Run: headless pygame with SDL's dummy video driver; simulated clock (each Clock.tick advances the game by its frame time, no real sleeping); random seed 0; keys injected as events and as key.get_pressed() state; no mouse input.
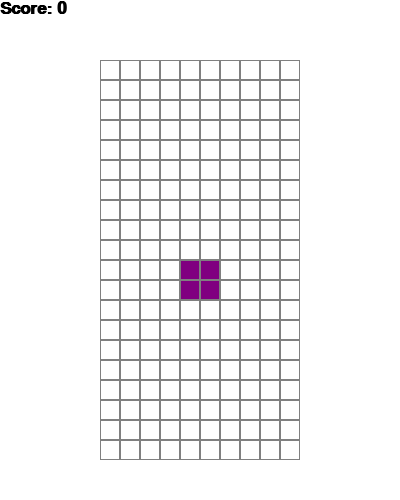
Frame 1 of 4 · flips 1–60 · no input
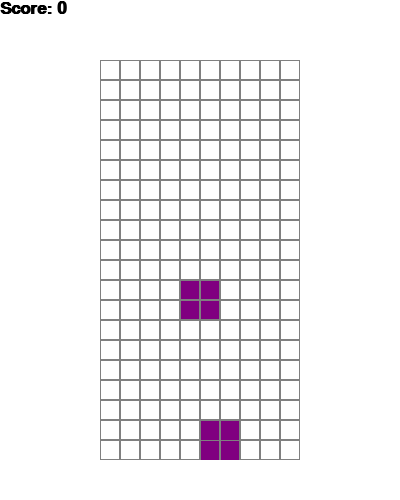
Frame 2 of 4 · flips 61–180 · tapped SPACE, RETURN · held RIGHT (→), D
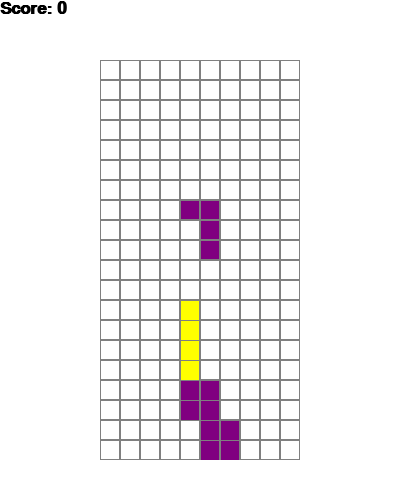
Frame 3 of 4 · flips 181–300 · held DOWN (↓), S
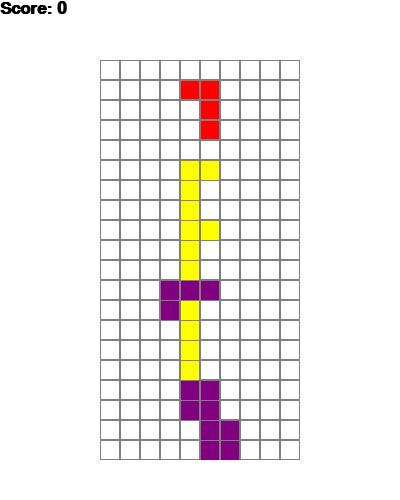
Frame 4 of 4 · flips 301–420 · held LEFT (←), A, UP (↑), W

The pygame program that drew these frames:

''' TYSON'S FINAL PROJECT IS...TETRIS '''

'''
SOURCES:
previous game attempt
https://www.youtube.com/watch?v=7kGNs5R-AM8
https://www.youtube.com/watch?v=zfvxp7PgQ6c
https://levelup.gitconnected.com/writing-tetris-in-python-2a16bddb5318

'''

''' IMPORTED LIBRARIES '''
import pygame
import random

''' GLOBAL VARIABLES '''
CYAN   = (0, 255, 255  )
GREEN  = (0, 128, 0    )
RED    = (255, 0, 0    )
YELLOW = (255, 255, 0  )
PURPLE = (128, 0, 128  )
ORANGE = (255, 165, 0  )
BLUE   = (0, 0, 255    )
BLACK  = (0, 0, 0      )
WHITE  = (255, 255, 255)
GRAY   = (128, 128, 128)
COLORS = (CYAN, GREEN, RED, YELLOW, PURPLE, ORANGE, BLUE)


''' CLASSES '''
# this sets up the tetris blocks class through matrices
class Tetromino:
    x = 0
    y = 0

    tetrominoes = [
                  # I-block
                  [[1, 5, 9, 13], [4, 5, 6, 7]],
                  # Z-block
                  [[4, 5, 9, 10], [2, 6, 5, 9]],
                  # S-block
                  [[6, 7, 9, 10], [1, 5, 6, 10]],
                  # J-block
                  [[1, 2, 5, 9], [0, 4, 5, 6], [1, 5, 9, 8], [4, 5, 6, 10]],
                  # L-block
                  [[1, 2, 6, 10], [5, 6, 7, 9], [2, 6, 10, 11], [3, 5, 6, 7]],
                  # T-block
                  [[1, 4, 5, 6], [1, 4, 5, 9], [4, 5, 6, 9], [1, 5, 6, 9]],
                  # O-block
                  [[1, 2, 5, 6]],
                  ]

    # initiate the class to randomly pick color and the type
    def __init__(self, x, y):
        self.x = x
        self.y = y
        self.type = random.randint(0, len(self.tetrominoes) - 1)
        self.color = random.randint(1, len(COLORS) - 1)
        self.rotation = 0

    # rotates and gets the current rotation of a tetromino
    def image(self):
        return self.tetrominoes[self.type][self.rotation]

    def rotate(self):
        self.rotation = (self.rotation + 1) % len(self.tetrominoes[self.type])

class Tetris:
    # variables
    # starts at 2 since it would get divided by 2 at line 200
    level = 2
    score = 0
    # tells if it is being played or not
    state = "start"
    # contains zeroes to represent that it is empty, and the colors where there are tetrominoes
    field = []
    height = 0
    width = 0
    x = 100
    y = 60
    zoom = 20
    tetromino = None
    
    # initialize the game
    def __init__(self, height, width):
        self.height = height
        self.width = width
        self.field = []
        self.score = 0
        self.state = "start"
        # creates a field with the height and width
        for i in range(height):
            new_line = []
            for j in range(width):
                new_line.append(0)
            self.field.append(new_line)

    # create a new tetromino and position
    def new_tetromino(self):
        self.tetromino = Tetromino(3, 0)

    # check if the floating tetromino is touching something on the field
    # line 113 checks if we can move or rotate since 0 represents empty space
    def intersects(self):
        intersection = False
        for i in range(4):
            for j in range(4):
                if i * 4 + j in self.tetromino.image():
                    if i + self.tetromino.y > self.height - 1 or \
                            j + self.tetromino.x > self.width - 1 or \
                            j + self.tetromino.x < 0 or \
                            self.field[i + self.tetromino.y][j + self.tetromino.x] > 0:
                        intersection = True
        return intersection

    # checking for full lines
    def break_lines(self):
        lines = 0
        for i in range(1, self.height):
            zeros = 0
            for j in range(self.width):
                if self.field[i][j] == 0:
                    zeros += 1
            if zeros == 0:
                lines += 1
                for i in range(i, 1, -1):
                    for j in range(self.width):
                        self.field[i][j] = self.field[i - 1][j]
        self.score += lines ** 2

    # moving method, duplicates go_down until it touches something or the bottom
    def go_space(self):
        while not self.intersects():
            self.tetromino.y += 1
        self.tetromino.y -= 1
        self.freeze()

    # moving method
    def go_down(self):
        self.tetromino.y += 1
        if self.intersects():
            self.tetromino.y -= 1
            self.freeze()

    # freezes the tetromino once it reaches the bottom
    # checks if there are full lines to remove and if it goes all the way up, then it is game over
    def freeze(self):
        for i in range(4):
            for j in range(4):
                if i * 4 + j in self.tetromino.image():
                    self.field[i + self.tetromino.y][j + self.tetromino.x] = self.tetromino.color
        self.break_lines()
        self.new_tetromino()
        if self.intersects():
            self.state = "gameover"

    # moving method
    def go_side(self, dx):
        old_x = self.tetromino.x
        self.tetromino.x += dx
        if self.intersects():
            self.tetromino.x = old_x

    # moving method
    def rotate(self):
        old_rotation = self.tetromino.rotation
        self.tetromino.rotate()
        if self.intersects():
            self.tetromino.rotation = old_rotation

''' GAME LOOP '''
# initialize the game
pygame.init()

# window size
size = (400, 500)
screen = pygame.display.set_mode(size)

# game window title
pygame.display.set_caption('Walmart Tetris')

# game loop until no longer playing
done = False
clock = pygame.time.Clock()
fps = 25
game = Tetris(20, 10)
counter = 0

# keeps the game going onto it surpasses 100,000
while not done:
    if game.tetromino is None:
        game.new_tetromino()
    counter += 1
    if counter > 100000:
        counter = 0

    # this divides the initial level of 2 as the variable above
    if counter % (fps // game.level // 2) == 0:
        if game.state == "start":
            game.go_down()

    # controls
    for event in pygame.event.get():
        if event.type == pygame.QUIT:
            done = True
        if event.type == pygame.KEYDOWN:
            if event.key == pygame.K_UP:
                game.rotate()
            if event.key == pygame.K_LEFT:
                game.go_side(-1)
            if event.key == pygame.K_RIGHT:
                game.go_side(1)
            if event.key == pygame.K_DOWN:
                game.go_space()
            # allows the game to restart and initializes when the previous game is over
            if event.key == pygame.K_ESCAPE:
                game.__init__(20, 10)

    # makes the background white
    screen.fill(WHITE)

    # draws the grid 
    for i in range(game.height):
        for j in range(game.width):
            pygame.draw.rect(screen, GRAY, [game.x + game.zoom * j, game.y + game.zoom * i, game.zoom, game.zoom], 1)
            if game.field[i][j] > 0:
                pygame.draw.rect(screen, COLORS[game.field[i][j]],
                                 [game.x + game.zoom * j + 1, game.y + game.zoom * i + 1, game.zoom - 2, game.zoom - 1])

    # this check if it is true and continues running the game until it out of the ranges, and loops when it is in range of the boundaries
    if game.tetromino is not None:
        for i in range(4):
            for j in range(4):
                p = i * 4 + j
                if p in game.tetromino.image():
                    pygame.draw.rect(screen, COLORS[game.tetromino.color],
                                     [game.x + game.zoom * (j + game.tetromino.x) + 1,
                                      game.y + game.zoom * (i + game.tetromino.y) + 1,
                                      game.zoom - 2, game.zoom - 2])

    # displays text for the score, escape button, and when you finish the game
    font = pygame.font.SysFont('Calibri', 25, True, False)
    font1 = pygame.font.SysFont('Calibri', 65, True, False)
    text = font.render("Score: " + str(game.score), True, BLACK)
    text_game_over = font1.render("Game Over", True, (0, 0, 0))
    text_game_over1 = font1.render("Press ESC", True, (0, 0, 0))

    # allows for gameover to be displayed on the screen
    screen.blit(text, [0, 0])
    if game.state == "gameover":
        screen.blit(text_game_over, [20, 200])
        screen.blit(text_game_over1, [25, 265])

    pygame.display.flip()
    clock.tick(fps)

pygame.quit()
